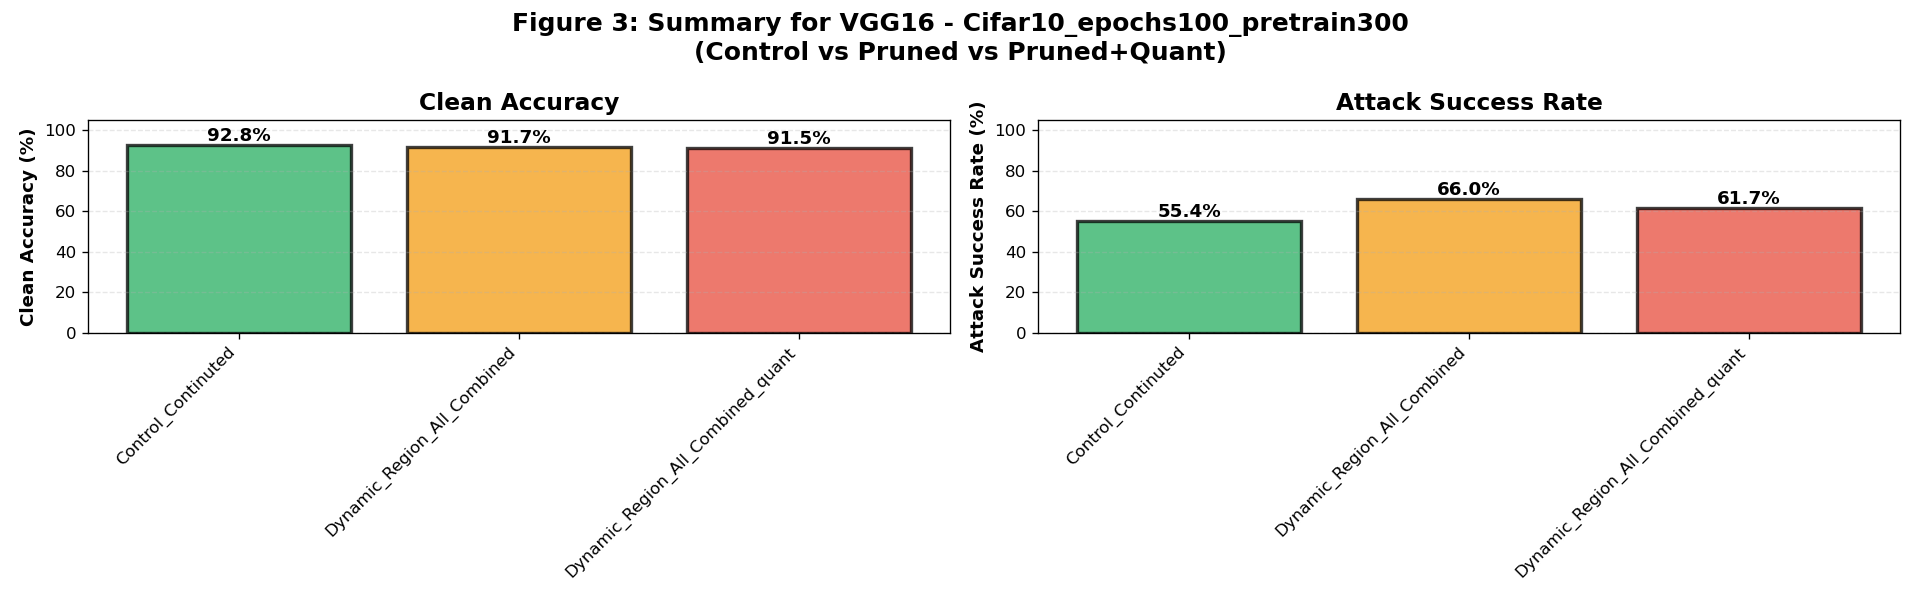

Source data for this figure (header and first rows):
model, dataset, variant, clean_accuracy_mean, clean_accuracy_std, attack_success_rate_mean, attack_success_rate_std, sample_count, model_count
VGG16, Cifar10_epochs100_pretrain300, Control_Continuted, 92.82, 0.0, 55.39, 22.8, 3, 1
VGG16, Cifar10_epochs100_pretrain300, Dynamic_Region_All_Combined, 91.67, 0.0, 66.04, 21.39, 3, 1
VGG16, Cifar10_epochs100_pretrain300, Dynamic_Region_All_Combined_quant, 91.45, 0.0, 61.73, 22.69, 3, 1
